Image classification data set "malaria_dataset" (prajun7/ml-journey on GitHub). Class labels (2): malaria negative, malaria positive.

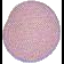
Label: malaria negative

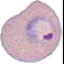
Label: malaria positive

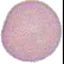
Label: malaria negative

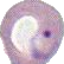
Label: malaria positive

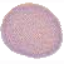
Label: malaria negative

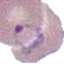
Label: malaria positive
